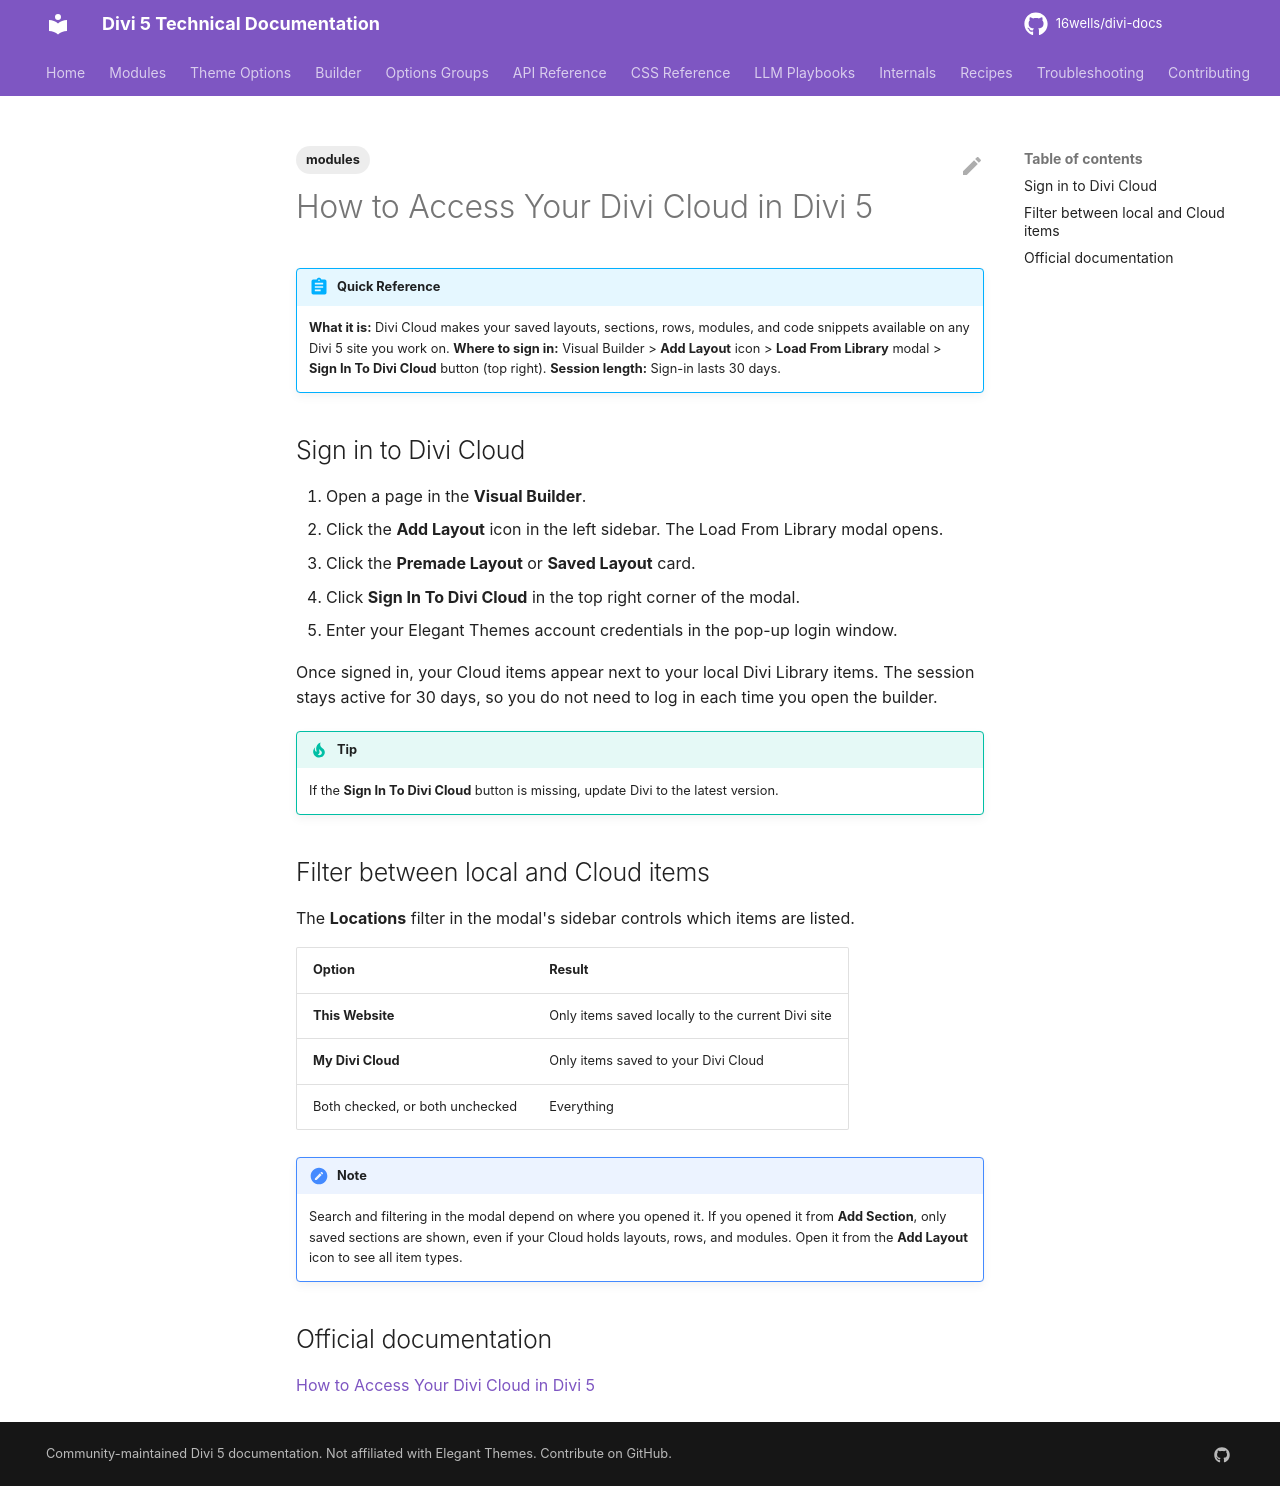

repository: 16wells/divi-docs · page: modules/how-to-access-your-divi-cloud-in-divi-5/index.html · generator: mkdocs

---
title: "How to Access Your Divi Cloud in Divi 5"
description: "Sign in to Divi Cloud from the Divi 5 Visual Builder and filter between local and Cloud library items."
category: modules
tags: [modules]
related: []
divi_version: "5.x"
last_updated: 2026-11-04
source_url: "https://help.elegantthemes.com/en/articles/14816590-how-to-access-your-divi-cloud-in-divi-5"
---

# How to Access Your Divi Cloud in Divi 5

!!! abstract "Quick Reference"
    **What it is:** Divi Cloud makes your saved layouts, sections, rows, modules, and code snippets available on any Divi 5 site you work on.
    **Where to sign in:** Visual Builder > **Add Layout** icon > **Load From Library** modal > **Sign In To Divi Cloud** button (top right).
    **Session length:** Sign-in lasts 30 days.

## Sign in to Divi Cloud

1. Open a page in the **Visual Builder**.
2. Click the **Add Layout** icon in the left sidebar. The Load From Library modal opens.
3. Click the **Premade Layout** or **Saved Layout** card.
4. Click **Sign In To Divi Cloud** in the top right corner of the modal.
5. Enter your Elegant Themes account credentials in the pop-up login window.

Once signed in, your Cloud items appear next to your local Divi Library items. The session stays active for 30 days, so you do not need to log in each time you open the builder.

!!! tip
    If the **Sign In To Divi Cloud** button is missing, update Divi to the latest version.

## Filter between local and Cloud items

The **Locations** filter in the modal's sidebar controls which items are listed.

| Option | Result |
|---|---|
| **This Website** | Only items saved locally to the current Divi site |
| **My Divi Cloud** | Only items saved to your Divi Cloud |
| Both checked, or both unchecked | Everything |

!!! note
    Search and filtering in the modal depend on where you opened it. If you opened it from **Add Section**, only saved sections are shown, even if your Cloud holds layouts, rows, and modules. Open it from the **Add Layout** icon to see all item types.

## Official documentation

[How to Access Your Divi Cloud in Divi 5](https://help.elegantthemes.com/en/articles/14816590-how-to-access-your-divi-cloud-in-divi-5)
